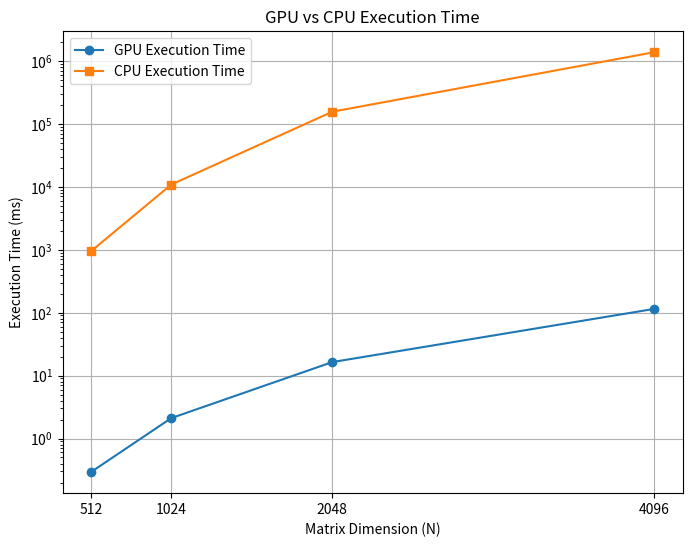

Python code for this plot:
import matplotlib.pyplot as plt

# Data
N = [512, 1024, 2048, 4096]
gpu_execution_time = [0.292, 2.111, 16.389, 114.683]
cpu_execution_time = [939, 10839, 155546, 1373761]

# Plot
plt.figure(figsize=(8, 6))
plt.plot(N, gpu_execution_time, marker='o', linestyle='-', label='GPU Execution Time')
plt.plot(N, cpu_execution_time, marker='s', linestyle='-', label='CPU Execution Time')

# Labels and Title
plt.xlabel('Matrix Dimension (N)')
plt.ylabel('Execution Time (ms)')
plt.title('GPU vs CPU Execution Time')
plt.legend()
plt.grid(True)
plt.yscale('log')  # Log scale for better visualization
plt.xticks(N)  # Show only the values of N on the x-axis

# Save Plot
plt.savefig('gpu_vs_cpu_execution_time.png')
